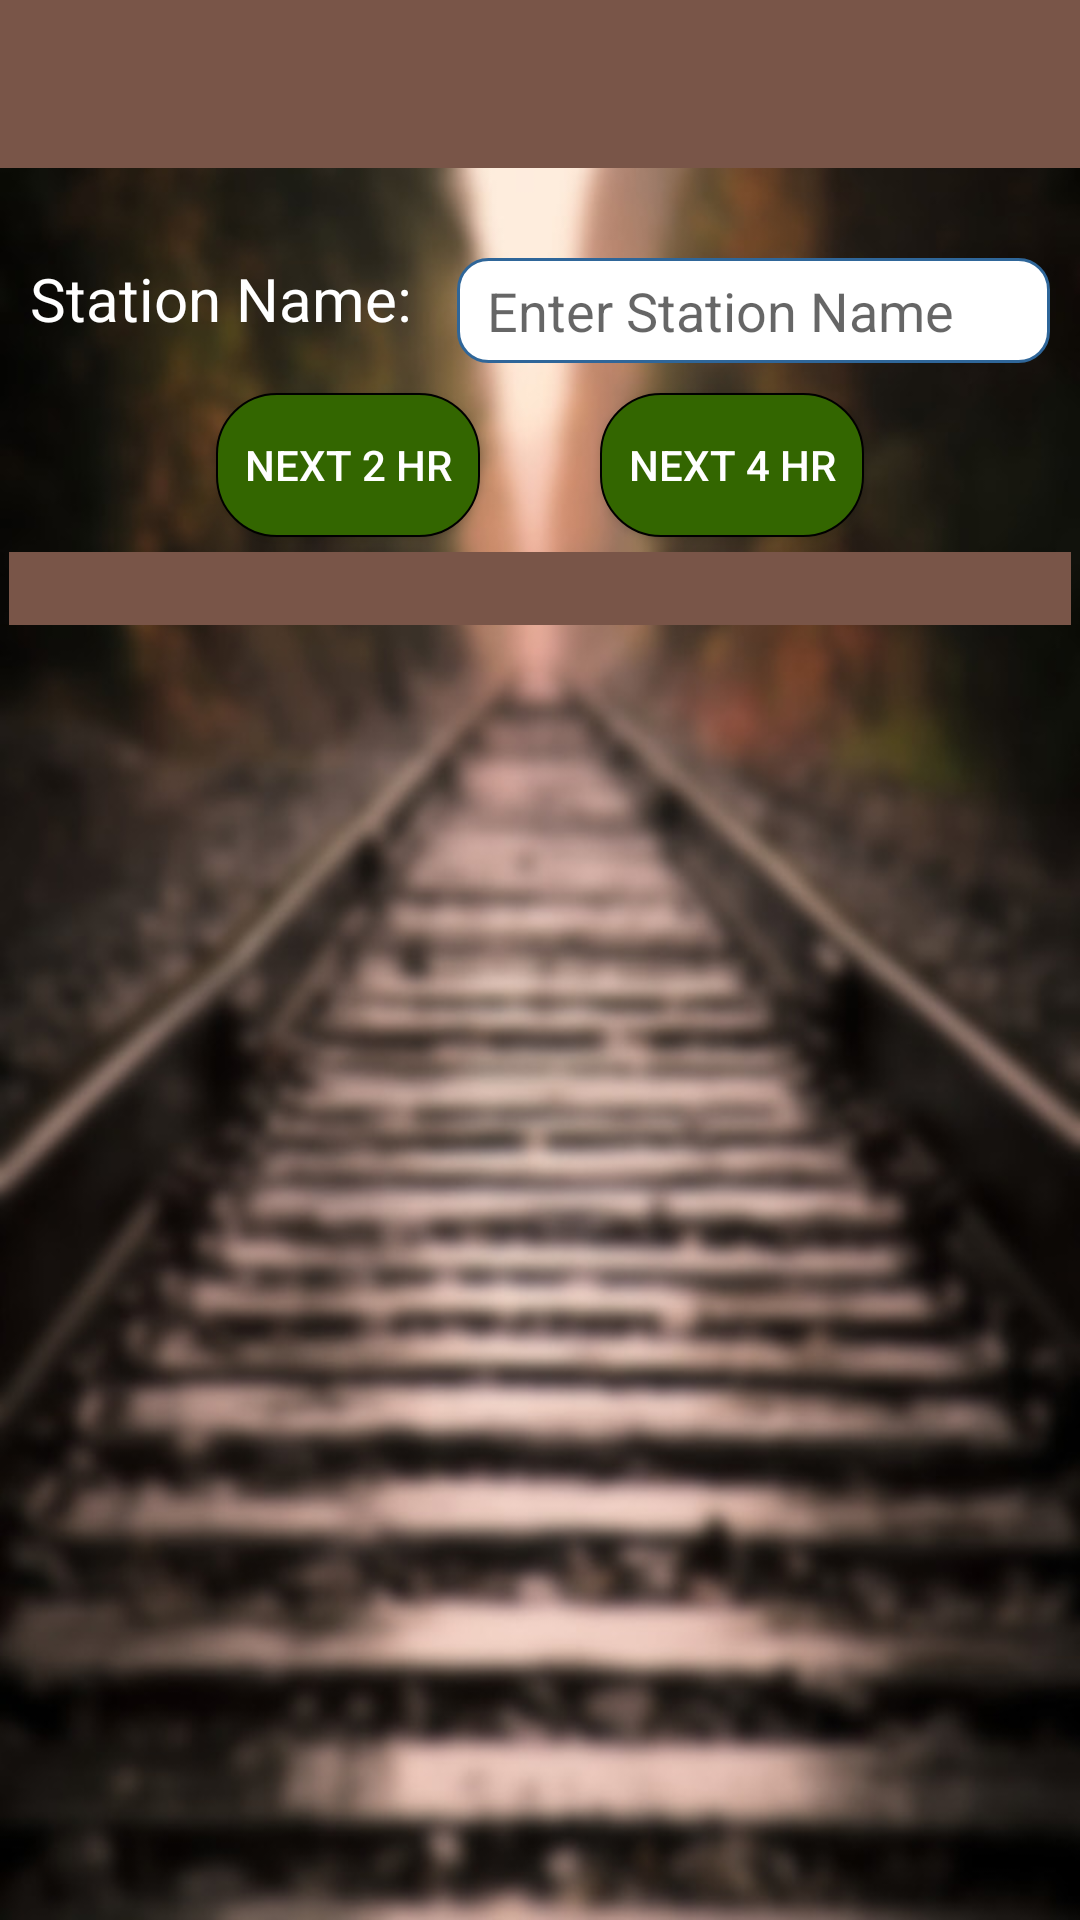

Layout XML and referenced resources for this Android screen:
<!-- AndroidManifest.xml: application theme AppTheme -->
<!-- res/layout/activity_livestation.xml -->
<?xml version="1.0" encoding="utf-8"?>
<RelativeLayout xmlns:android="http://schemas.android.com/apk/res/android"
    android:layout_width="match_parent"
    android:layout_height="match_parent"
    android:background="@drawable/icon_bg_app"
    >

    <include android:id="@+id/app_bar_inc" layout="@layout/app_bar"></include>
    <TextView
        android:id="@+id/stationName"
        android:layout_below="@id/app_bar_inc"
        android:layout_marginLeft="10dp"
        android:layout_marginTop="30dp"
        android:layout_width="wrap_content"
        android:layout_height="wrap_content"
        android:textSize="20sp"
        android:textColor="#fff"
        android:text="Station Name: "/>
    <AutoCompleteTextView
        android:id="@+id/stationNameTxt"
        android:layout_below="@id/app_bar_inc"
        android:layout_width="match_parent"
        android:layout_height="35dp"
        android:hint="Enter Station Name"
        android:singleLine="true"
        android:cursorVisible="false"
        android:textColor="#000"
        android:background="@drawable/edittext_rounded"
        android:layout_toRightOf="@+id/stationName"
        android:paddingLeft="10dp"
        android:layout_marginLeft="10dp"
        android:layout_marginTop="30dp"
        android:layout_marginRight="10dp"/>

    <TextView
        android:id="@+id/spaceTxt"
        android:layout_width="0dp"
        android:layout_height="0dp"
        android:layout_below="@+id/stationNameTxt"
        android:layout_centerHorizontal="true"
        />
    <Button
        android:id="@+id/twoHourButton"
        android:layout_width="wrap_content"
        android:layout_height="wrap_content"
        android:onClick="onNextTwoHour"
        android:text="Next 2 hr"
        android:background="@drawable/textview_ontime"
        android:paddingLeft="5dp"
        android:paddingRight="5dp"
        android:layout_marginRight="20dp"
        android:textColor="#fff"
        android:layout_below="@+id/stationNameTxt"
        android:layout_toLeftOf="@id/spaceTxt"
        android:layout_marginTop="10dp"/>
    <Button
        android:id="@+id/fourHourButton"
        android:layout_width="wrap_content"
        android:layout_height="wrap_content"
        android:onClick="onNextFourHour"
        android:text="Next 4 hr"
        android:paddingLeft="5dp"
        android:paddingRight="5dp"
        android:background="@drawable/textview_ontime"
        android:layout_below="@+id/stationNameTxt"
        android:textColor="#fff"
        android:layout_toRightOf="@id/spaceTxt"
        android:layout_marginLeft="20dp"
        android:layout_marginTop="10dp"/>
    <TextView
        android:id="@+id/totalTrain"
        android:layout_width="match_parent"
        android:layout_height="wrap_content"
        android:layout_below="@id/fourHourButton"
        android:layout_marginTop="5dp"
        android:layout_marginLeft="3dp"
        android:layout_marginRight="3dp"
        android:text=""
        android:background="#795548"
        android:textSize="18dp"
        android:textStyle="bold"
        android:textColor="#fff"
        />

    <ListView
        android:layout_width="wrap_content"
        android:layout_height="match_parent"
        android:id="@+id/liveStationList"
        android:layout_below="@id/totalTrain"
        android:layout_marginRight="3dp"
        android:layout_marginLeft="3dp"
        android:layout_marginTop="5dp"
        android:dividerHeight="5px"
        android:layout_alignParentLeft="true"
        android:layout_alignParentStart="true" />

</RelativeLayout>
<!-- res/layout/app_bar.xml (included above) -->
<?xml version="1.0" encoding="utf-8"?>
<android.support.v7.widget.Toolbar xmlns:android="http://schemas.android.com/apk/res/android"
    xmlns:app="http://schemas.android.com/apk/res-auto"
    android:id="@+id/app_bar"
    android:layout_width="match_parent"
    android:layout_height="?attr/actionBarSize"
    android:minHeight="?attr/actionBarSize"
    app:theme="@style/ToolBarStyle"
    android:background="@color/primaryColor"
    android:windowSoftInputMode="stateHidden"
    >
</android.support.v7.widget.Toolbar>
<!-- resources referenced by this layout -->
<resources>
  <color name="primaryColor">#795548</color>
  <!-- drawable edittext_rounded (drawable) -->
  <?xml version="1.0" encoding="utf-8"?>
  <shape xmlns:android="http://schemas.android.com/apk/res/android" >
  
      <solid android:color="#FFFFFF"
              />
  
      <stroke
          android:width="1dp"
          android:color="#2f6699" />
      <corners
          android:topLeftRadius="10dp"
          android:topRightRadius="10dp"
          android:bottomLeftRadius="10dp"
          android:bottomRightRadius="10dp"
          />
  
  </shape>
  <!-- drawable icon_bg_app: jpg bitmap (drawable, 66576 bytes) -->
  <!-- drawable textview_ontime (drawable) -->
  <?xml version="1.0" encoding="utf-8"?>
  <shape xmlns:android="http://schemas.android.com/apk/res/android">
  
      <solid android:color="#336600" />
  
      <stroke
          android:width=".5dp"
          android:color="#000" />
  
      <corners
          android:bottomLeftRadius="20dp"
          android:bottomRightRadius="20dp"
          android:topLeftRadius="20dp"
          android:topRightRadius="20dp" />
  
  </shape>
  <style name="ToolBarStyle" parent="Theme.AppCompat">
          <item name="android:textColorPrimary">@android:color/white</item>
          <item name="android:textColorSecondary">@android:color/white</item>
          <item name="actionMenuTextColor">@android:color/white</item>
      </style>
  <style name="AppTheme" parent="AppTheme.Base">
          
      </style>
  <style name="AppTheme.Base" parent="Theme.AppCompat.Light.NoActionBar">
          <item name="colorPrimary">@color/primaryColor</item>
          <item name="colorPrimaryDark">@color/primaryColorDark</item>
      </style>
  <color name="primaryColorDark">#5D4037</color>
</resources>
